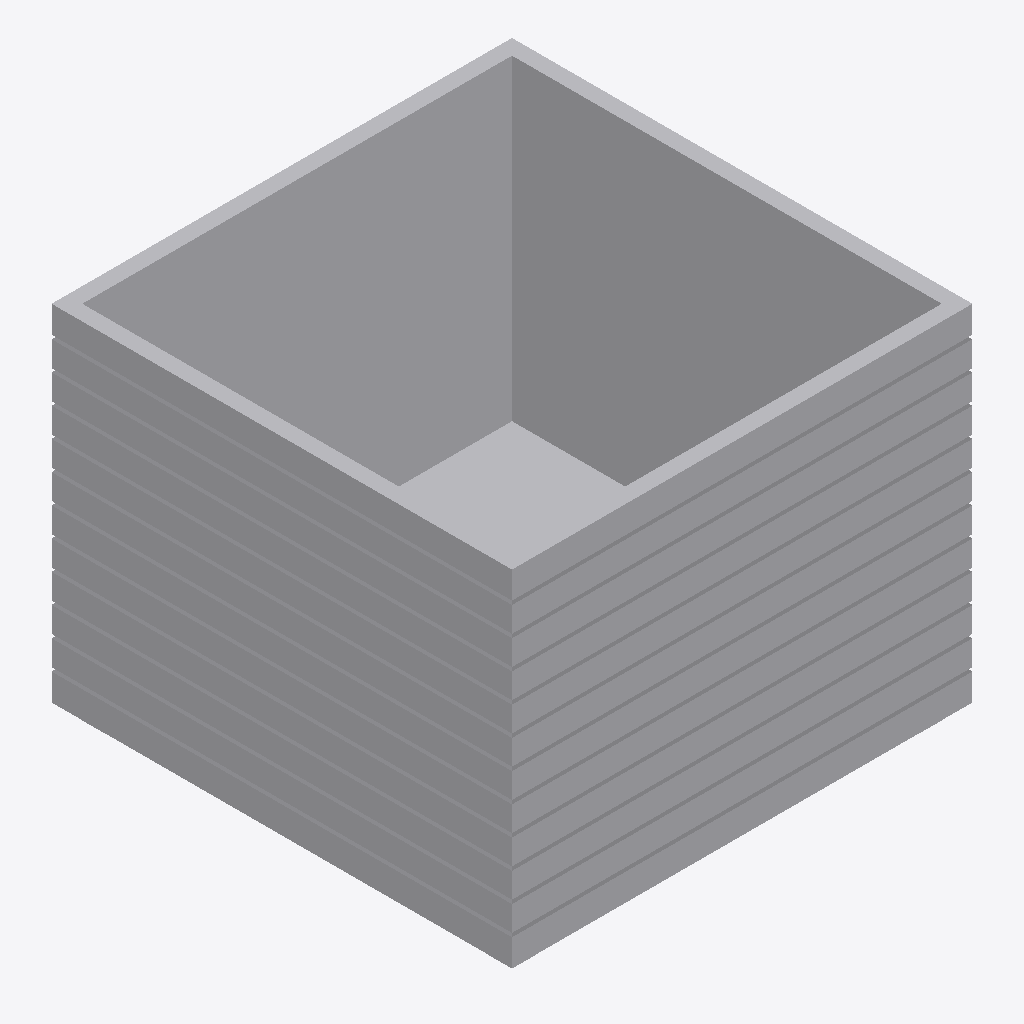
Isometric view of an IFC building model (IFC-SPF (STEP), schema IFC2X3, length unit metre), seen from the south-west, elements coloured by IFC class: 1 other element (light grey).
Extent 1.2 m × 1.2 m × 0.9 m (x, y, z). Storeys (1): Port De Barcelona at 0.00 m. Elements (1): 1 IfcFurnishingElement.

HEADER;
FILE_DESCRIPTION(('ViewDefinition [CoordinationView_V2.0]'),'2;1');
FILE_NAME('Port De Barcelona','2022-06-10T17:17:50',(''),(''),'The EXPRESS Data Manager Version 5.02.0100.07 : ','20190108_1515(x64) - Exporter 19.2.0.0 - Default','');
FILE_SCHEMA(('IFC2X3'));
ENDSEC;
DATA;
#105=IFCPROJECT('34UKVHeH5CHvrwyycS_2aZ',#42,'Port De Barcelona',$,$,'Port De Barcelona','Port De Barcelona',(#97),#92);
#130=IFCSITE('34UKVHeH5CHvrwyycS_2aX',#42,'Default',$,$,#127,$,$,.ELEMENT.,(42,21,31,181945),(-71,-3,-24,-263305),0.0,$,$);
#115=IFCBUILDING('34UKVHeH5CHvrwyycS_2aY',#42,'Port De Barcelona',$,$,#32,$,'Port De Barcelona',.ELEMENT.,$,$,$);
#124=IFCBUILDINGSTOREY('34UKVHeH5CHvrwyybZ1_NS',#42,'Port De Barcelona',$,'Level:8mm Head',#122,$,'Port De Barcelona',.ELEMENT.,0.0);
#1252=IFCFURNISHINGELEMENT('3t0a93TtrAPwwWIeDiyUVK',#42,'APBCN-URB-MOB-Maceta_Cuadrada_Madera:APBCN-URB-MOB-Maceta_Cuadrada_Madera:2232547',$,'APBCN-URB-MOB-Maceta_Cuadrada_Madera:APBCN-URB-MOB-Maceta_Cuadrada_Madera',#1250,#1245,'2232547');
ENDSEC;
